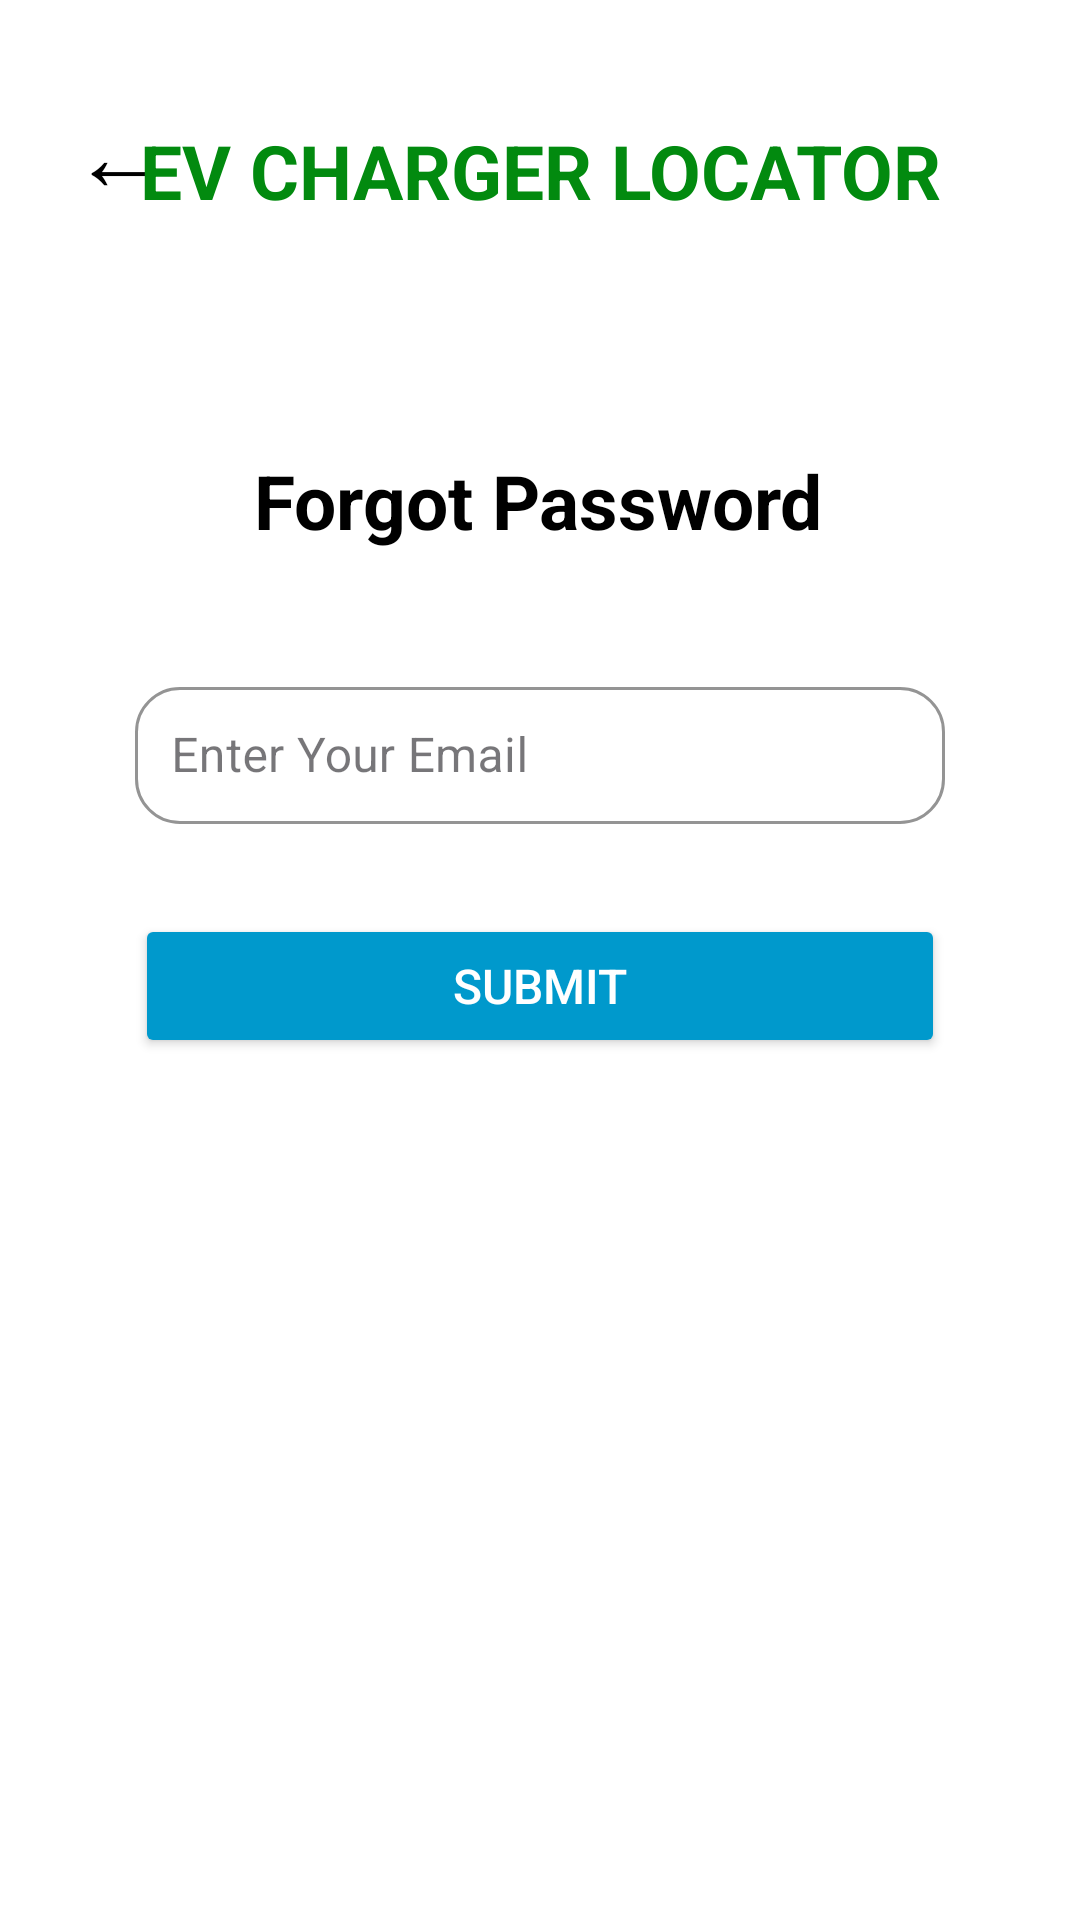

Here is an Android app screen rendered from its layout file. Give the layout XML and the strings, colors and styles it references.
<!-- AndroidManifest.xml: application theme Theme.Evchargerlocator_androidapplication -->
<!-- res/layout/activity_forget_password.xml -->
<?xml version="1.0" encoding="utf-8"?>
<androidx.constraintlayout.widget.ConstraintLayout xmlns:android="http://schemas.android.com/apk/res/android"
    xmlns:app="http://schemas.android.com/apk/res-auto"
    android:id="@+id/main"
    android:layout_width="match_parent"
    android:layout_height="match_parent">

    <TextView
        android:id="@+id/backArrowText"
        android:layout_width="wrap_content"
        android:layout_height="wrap_content"
        android:layout_marginStart="24dp"
        android:layout_marginTop="28dp"
        android:text="←"
        android:textColor="@color/black"
        android:textSize="32sp"
        app:layout_constraintBottom_toBottomOf="@id/title"
        app:layout_constraintStart_toStartOf="parent"
        app:layout_constraintTop_toTopOf="parent" />

    
    <TextView
        android:id="@+id/title"
        android:layout_width="wrap_content"
        android:layout_height="wrap_content"
        android:text="EV CHARGER LOCATOR"
        android:textColor="#028A0F"
        android:textSize="25dp"
        android:textStyle="bold"
        android:layout_marginTop="40dp"
        app:layout_constraintStart_toStartOf="parent"
        app:layout_constraintEnd_toEndOf="parent"
        app:layout_constraintTop_toTopOf="parent"
        app:layout_constraintVertical_bias="0.2" />

    
    <TextView
        android:id="@+id/subtitle"
        android:layout_width="wrap_content"
        android:layout_height="wrap_content"
        android:layout_marginTop="150dp"
        android:text="Forgot Password"
        android:textColor="@color/black"
        android:textSize="25dp"
        android:textStyle="bold"
        app:layout_constraintEnd_toEndOf="parent"
        app:layout_constraintHorizontal_bias="0.497"
        app:layout_constraintStart_toStartOf="parent"
        app:layout_constraintTop_toTopOf="parent" />

    
    <com.google.android.material.textfield.TextInputLayout
        android:id="@+id/emailInputContainer"
        style="@style/Widget.MaterialComponents.TextInputLayout.OutlinedBox"
        android:layout_width="match_parent"
        android:layout_height="wrap_content"
        android:layout_marginHorizontal="45dp"
        android:layout_marginTop="40dp"
        app:boxCornerRadiusTopStart="15dp"
        app:boxCornerRadiusTopEnd="15dp"
        app:boxCornerRadiusBottomStart="15dp"
        app:boxCornerRadiusBottomEnd="15dp"
        app:boxStrokeColor="#888888"
        app:hintTextColor="@android:color/holo_blue_dark"
        app:hintEnabled="true"
        app:layout_constraintTop_toBottomOf="@id/subtitle">

        <com.google.android.material.textfield.TextInputEditText
            android:id="@+id/emailInput"
            android:layout_width="match_parent"
            android:layout_height="wrap_content"
            android:padding="12dp"
            android:textColor="@android:color/black"
            android:textSize="16sp"
            android:hint="Enter Your Email"/>
    </com.google.android.material.textfield.TextInputLayout>


    
    <Button
        android:id="@+id/submitButton"
        android:layout_width="match_parent"
        android:layout_height="wrap_content"
        android:layout_marginHorizontal="45dp"
        android:layout_marginTop="30dp"
        android:text="Submit"
        android:textSize="16sp"
        android:backgroundTint="@android:color/holo_blue_dark"
        android:textColor="@android:color/white"
        app:layout_constraintStart_toStartOf="parent"
        app:layout_constraintEnd_toEndOf="parent"
        app:layout_constraintTop_toBottomOf="@id/emailInputContainer"/>


</androidx.constraintlayout.widget.ConstraintLayout>
<!-- resources referenced by this layout -->
<resources>
  <color name="black">#FF000000</color>
  <style name="Theme.Evchargerlocator_androidapplication" parent="Base.Theme.Evchargerlocator_androidapplication" />
  <style name="Base.Theme.Evchargerlocator_androidapplication" parent="Theme.Material3.DayNight.NoActionBar">
          
          <item name="colorPrimary">@color/teal_700</item>
          <item name="colorOnPrimary">@android:color/white</item>
          <item name="colorSecondary">@color/teal_200</item>
          <item name="android:windowBackground">@android:color/white</item>
      </style>
  <color name="teal_700">#018786</color>
  <color name="teal_200">#03DAC5</color>
</resources>
